Dataset: img_dataset (GitHub, codomposer/audio-recognition). Classes: cat, dog.

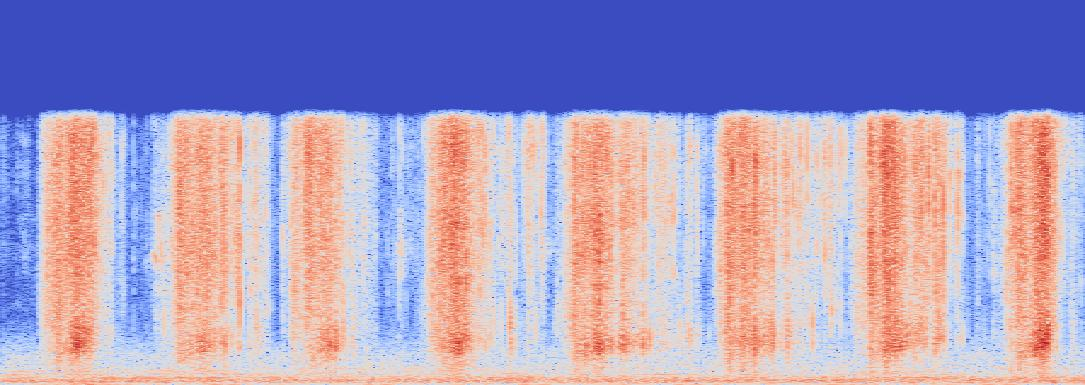
Label: dog

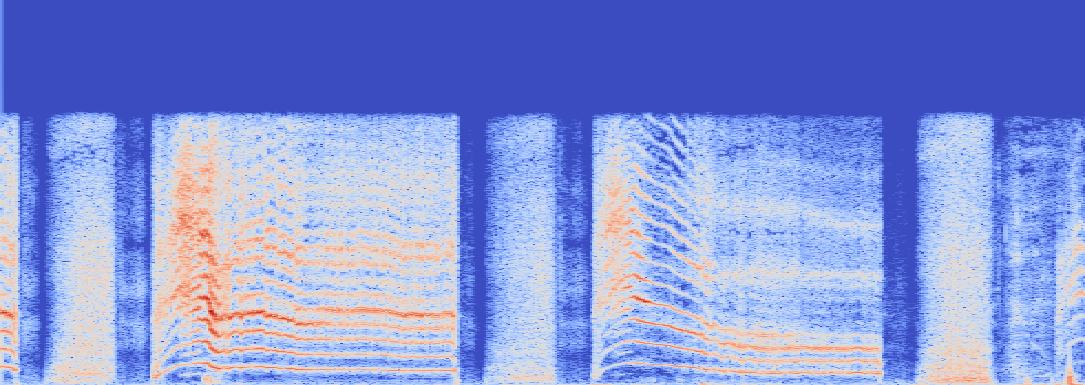
Label: cat

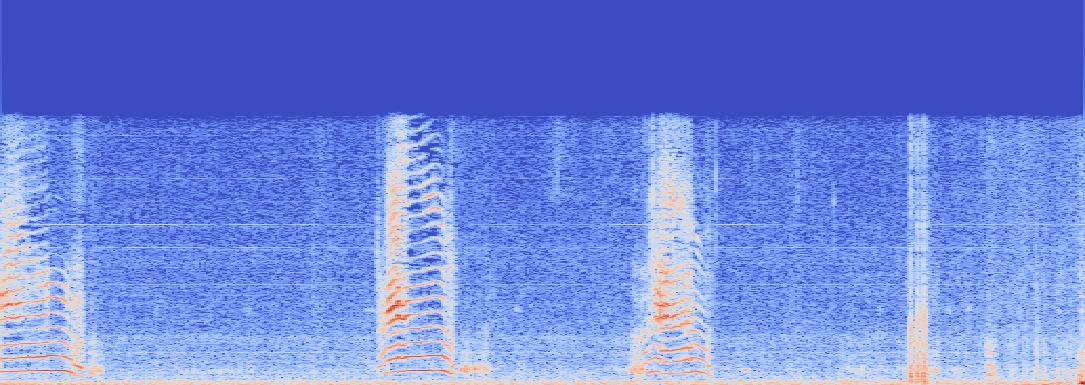
Label: cat

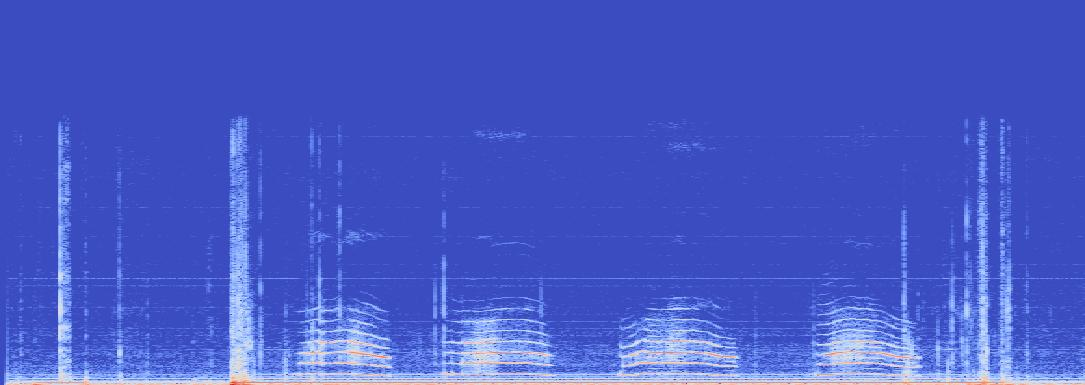
Label: cat

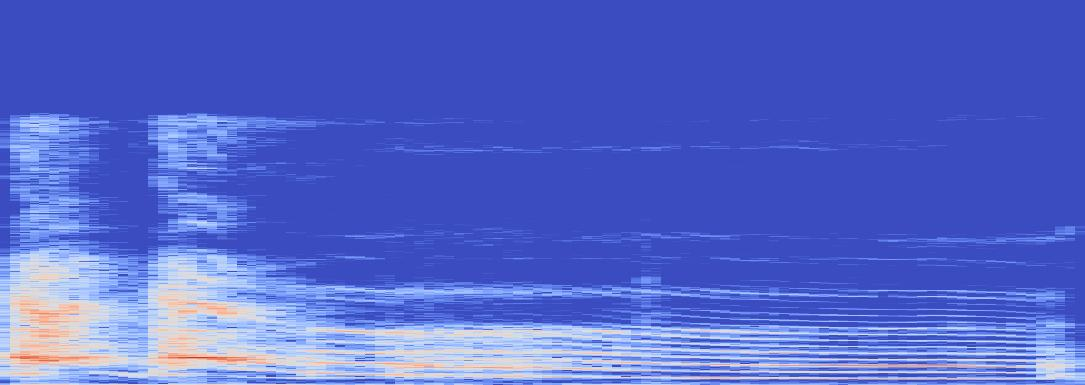
Label: dog

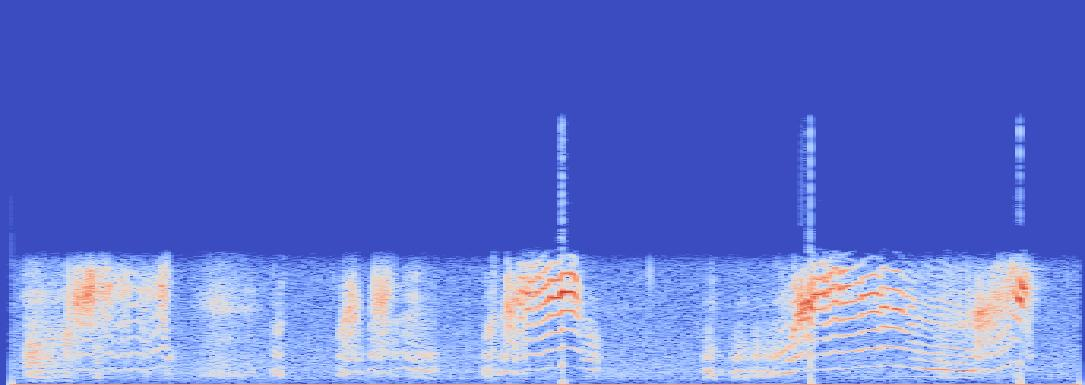
Label: cat
